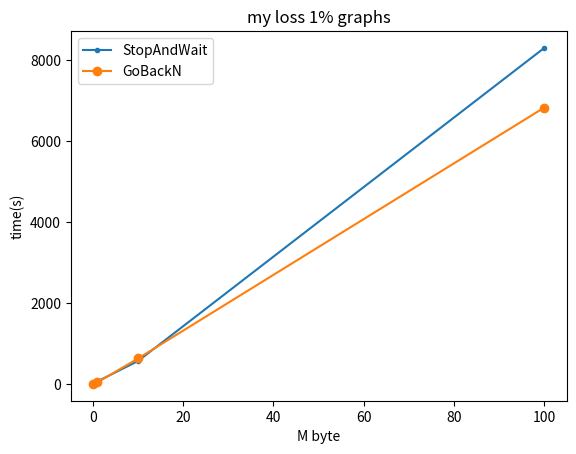

This chart was generated by the following Python code:
import numpy as np
import matplotlib.pyplot as plt
import matplotlib as mpl
mpl.rcParams['figure.dpi']=300

plt.plot([0.1, 1, 10, 100], [1.68, 63.94, 569.33, 8309.73], '.-', label='sample1')
plt.plot([0.1, 1, 10, 100], [8.81, 41.28, 630.58, 6835.45], 'o-', label='stop')
plt.xlabel('M byte', fontsize=10)
plt.ylabel('time(s)', fontsize=10)
plt.title('my loss 1% graphs')
plt.legend(('StopAndWait', 'GoBackN'))

plt.show()
